Image classification data set "USE_T_DATA224" (Purikukung/Project-Y3-1 on GitHub). Class labels (3): general trash, glass, hazardous waste.

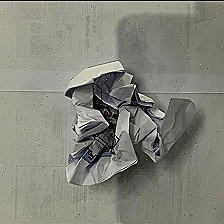
Label: general trash

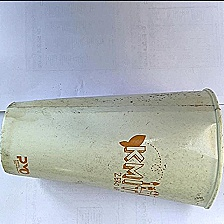
Label: glass

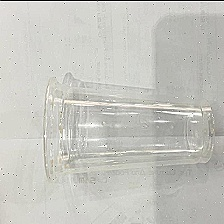
Label: glass

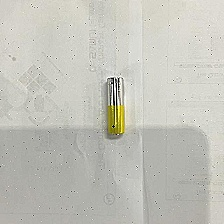
Label: hazardous waste

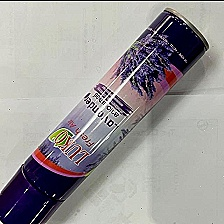
Label: hazardous waste

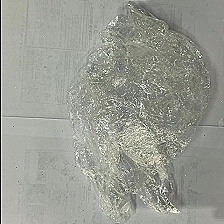
Label: general trash
